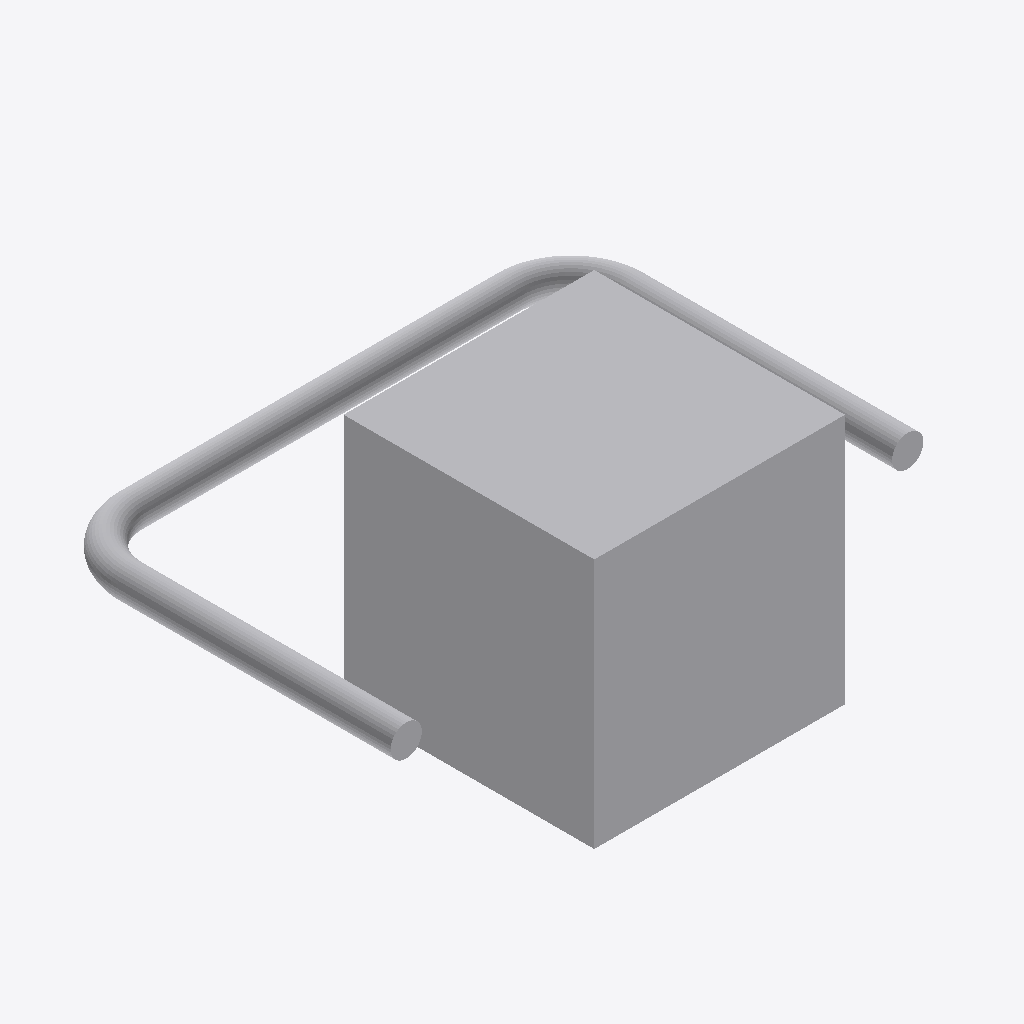
Isometric view of an IFC building model (IFC-SPF (STEP), schema IFC4, length unit metre), seen from the south-west, elements coloured by IFC class: 6 other elements (light grey).
Extent 4.2 m × 3.3 m × 2.0 m (x, y, z). Elements (6): 3 IfcPipeSegment, 2 IfcPipeFitting, 1 IfcBuildingElementProxy.

HEADER;
FILE_DESCRIPTION(('ViewDefinition[DesignTransferView]'),'2;1');
FILE_NAME('/dev/null','2026-09-14T16:41:31-05:00',(''),(''),'IfcOpenShell 0.8.5','IfcOpenShell 0.8.5','Nobody');
FILE_SCHEMA(('IFC4'));
ENDSEC;
DATA;
#1=IFCPROJECT('2vbzjGMBnEyPKIWSXmD5cK',$,'Independent analytic boxes',$,$,$,$,(#11),#5);
#13=IFCBUILDINGSTOREY('3lJbC4bmH3BRUgwBthvRyi',$,'Ground',$,$,$,$,$,$,$);
#15=IFCBUILDINGELEMENTPROXY('160tPXhmT8RxBENCrEgBgo',$,'Analytic solid',$,$,#37,#26,$,$);
#131=IFCPIPESEGMENT('2kI4hgzeLV9OXBkhgZLiQK',$,'oma-1dfe0c413558-003-00 straight 3',$,'ROUND_STRAIGHT',#130,#142,$,.RIGIDSEGMENT.);
#44=IFCPIPESEGMENT('2UifypvC1UsPe6wqr74Ir_',$,'oma-1dfe0c413558-003-00 straight 1',$,'ROUND_STRAIGHT',#43,#55,$,.RIGIDSEGMENT.);
#219=IFCPIPESEGMENT('2F8ZuJtNjQfAD0OOGCBdKo',$,'oma-1dfe0c413558-003-00 straight 5',$,'ROUND_STRAIGHT',#218,#230,$,.RIGIDSEGMENT.);
#86=IFCPIPEFITTING('2jyNdbW05VigH$0QqcKudr',$,'oma-1dfe0c413558-003-00 elbow 2',$,'PARAMETRIC_ELBOW',#85,#99,$,.BEND.);
#174=IFCPIPEFITTING('2VsiD1$YLM7gYQZl5zOH1K',$,'oma-1dfe0c413558-003-00 elbow 4',$,'PARAMETRIC_ELBOW',#173,#187,$,.BEND.);
ENDSEC;
